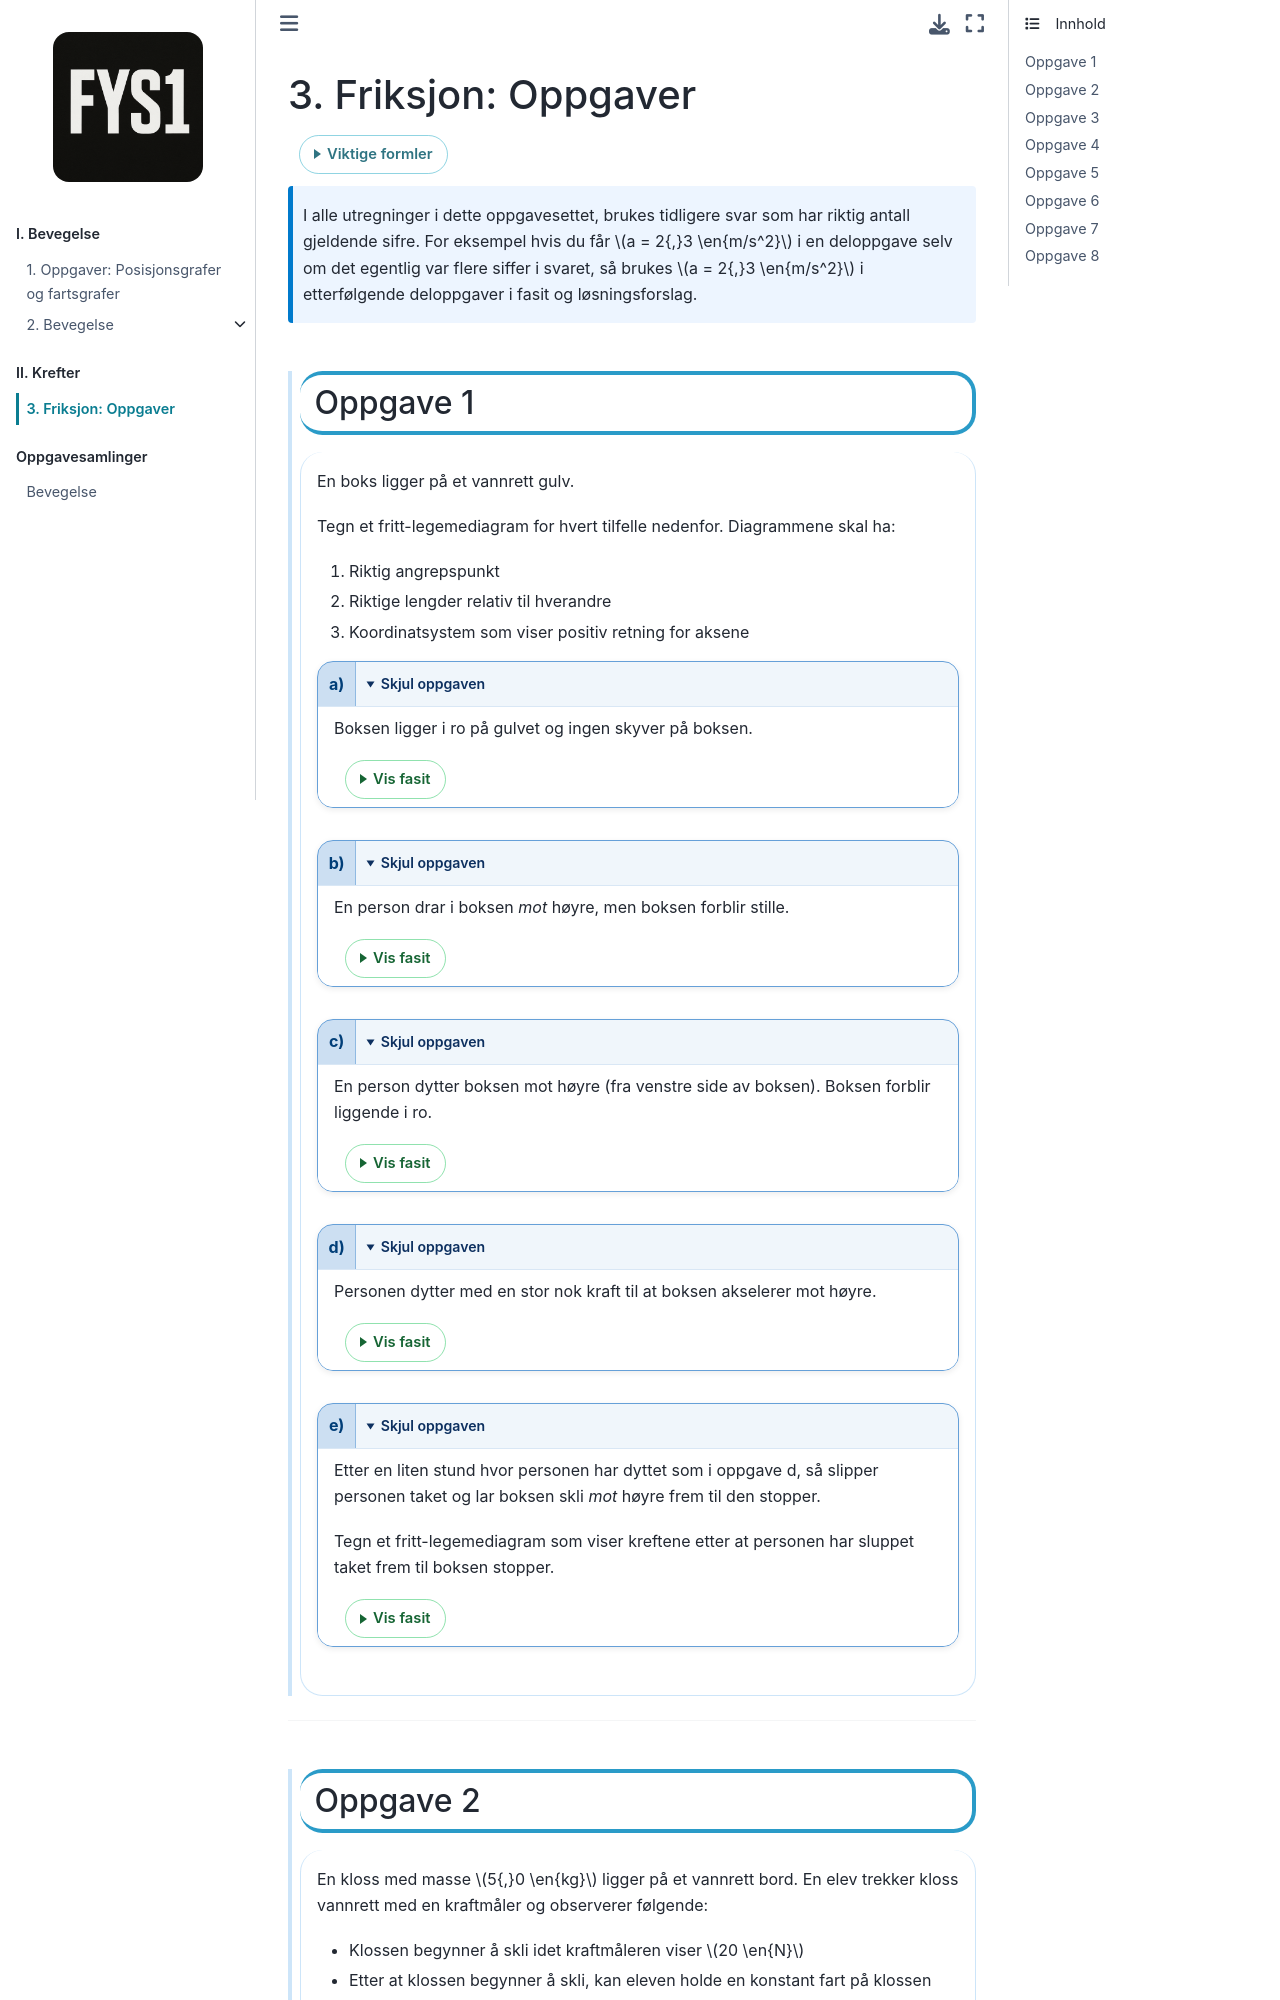

repository: reneaas/fys1 · page: book/krefter/oppgaver.html · generator: jekyll

# Friksjon: Oppgaver 


::::{hint} Viktige formler
* Dynamisk friksjon $R = \mu_d N$
* Statisk friksjon $R_s \leq R_{\mathrm{maks}}$ der $R_\mathrm{maks} = \mu_s N$
* Gravitasjon $G = mg$
* Bruk $g = 9{,}81 \en{m/s^2}$
::::

> I alle utregninger i dette oppgavesettet, brukes tidligere svar som har riktig antall gjeldende sifre. For eksempel hvis du får $a = 2{,}3 \en{m/s^2}$ i en deloppgave selv om det egentlig var flere siffer i svaret, så brukes $a = 2{,}3 \en{m/s^2}$ i etterfølgende deloppgaver i fasit og løsningsforslag.


:::::::::::::::{exercise} Oppgave 1 
En boks ligger på et vannrett gulv. 

Tegn et fritt-legemediagram for hvert tilfelle nedenfor. Diagrammene skal ha:
1. Riktig angrepspunkt
2. Riktige lengder relativ til hverandre
3. Koordinatsystem som viser positiv retning for aksene


:::::::::::::{part} a
Boksen ligger i ro på gulvet og ingen skyver på boksen.


:::::{answer}
:::{plot}
width: 60%
axis: equal
axis: off
let: s = 8
let: Ax = 0
let: Ay = 0
let: Bx = s
let: By = 0
let: Cx = s
let: Cy = s
let: Dx = 0
let: Dy = s
polygon: (Ax, Ay), (Bx, By), (Cx, Cy), (Dx, Dy), blue, 0.1
let: Gx = s/2
let: Gy = s/2
let: G = 0.8 * s
point: (Gx, Gy)
vector: (Gx, Gy), 0, -G, red
text: Gx, Gy - G, "$\vec G$", bottom-center
let: N = G
let: Nx = 0.75 * s
let: Ny = 0
point: (Nx, Ny)
vector: (Nx, Ny), 0, N, blue
text: Nx, Ny + N, "$\vec N$", top-center
lw: 5
let: x0 = -0.5 * s
let: y0 = s
let: dx = 0.2 * s
let: dy = 0.2 * s
vector: (x0, y0), dx, 0, black
vector: (x0, y0), 0, dy, black
text: x0 + dx, y0, "$x$", center-right
text: x0, y0 + dy, "$y$", top-center
:::

:::::


:::::::::::::



:::::::::::::{part} b
En person drar i boksen *mot* høyre, men boksen forblir stille.



:::::{answer}
La $T$ være drakraften fra personen og $R$ være friksjonskraften. Siden boksen ikke beveger seg, er $T = R$ og må derfor ha vektorpiler som er like lange.


:::{plot}
width: 60%
axis: equal
axis: off
let: s = 8
let: Ax = 0
let: Ay = 0
let: Bx = s
let: By = 0
let: Cx = s
let: Cy = s
let: Dx = 0
let: Dy = s
polygon: (Ax, Ay), (Bx, By), (Cx, Cy), (Dx, Dy), blue, 0.1
let: Gx = s/2
let: Gy = s/2
let: G = 0.8 * s
point: (Gx, Gy)
vector: (Gx, Gy), 0, -G, red
text: Gx, Gy - G, "$\vec G$", bottom-center
let: N = G
let: Nx = 0.75 * s
let: Ny = 0
point: (Nx, Ny)
vector: (Nx, Ny), 0, N, blue
text: Nx, Ny + N, "$\vec N$", top-center
let: x0 = -0.5 * s
let: y0 = s
let: dx = 0.2 * s
let: dy = 0.2 * s
vector: (x0, y0), dx, 0, black
vector: (x0, y0), 0, dy, black
text: x0 + dx, y0, "$x$", center-right
text: x0, y0 + dy, "$y$", top-center
let: Tx = s
let: Ty = 0.5 * s
let: T = 0.4 * s
point: (Tx, Ty)
vector: (Tx, Ty), T, 0, blue
text: Tx + T, Ty, "$\vec T$", center-right
let: Rx = 0.2 * s
let: Ry = 0
let: R = 0.4 * s
point: (Rx, Ry)
line-segment: (Rx, Ry), (Rx, Ry - 0.5), red, solid
vector: (Rx, Ry - 0.5), -R, 0, red
text: Rx - R, Ry - 0.5, "$\vec R$", center-left
:::
:::::


:::::::::::::


:::::::::::::{part} c
En person dytter boksen mot høyre (fra venstre side av boksen). Boksen forblir liggende i ro.



:::::{answer}
Hvis vi kaller dyttekraften for $\vec D$, så må friksjonskraften $\vec R$ være like stor, men peke i motsatt retning. Derfor vil vektorpilene være like lange, altså $D = R$. Diagrammet kan da se slik ut:

:::{plot}
width: 60%
axis: equal
axis: off
let: s = 8
let: Ax = 0
let: Ay = 0
let: Bx = s
let: By = 0
let: Cx = s
let: Cy = s
let: Dx = 0
let: Dy = s
polygon: (Ax, Ay), (Bx, By), (Cx, Cy), (Dx, Dy), blue, 0.1
let: Gx = s/2
let: Gy = s/2
let: G = 0.8 * s
point: (Gx, Gy)
vector: (Gx, Gy), 0, -G, red
text: Gx, Gy - G, "$\vec G$", bottom-center
let: N = G
let: Nx = 0.75 * s
let: Ny = 0
point: (Nx, Ny)
vector: (Nx, Ny), 0, N, blue
text: Nx, Ny + N, "$\vec N$", top-center
let: x0 = -0.5 * s
let: y0 = s
let: dx = 0.2 * s
let: dy = 0.2 * s
vector: (x0, y0), dx, 0, black
vector: (x0, y0), 0, dy, black
text: x0 + dx, y0, "$x$", center-right
text: x0, y0 + dy, "$y$", top-center
let: Tx = 0
let: Ty = 0.8 * s
let: T = 0.4 * s
point: (Tx, Ty)
vector: (Tx, Ty), T, 0, blue
text: Tx + T, Ty, "$\vec D$", center-right
let: Rx = 0.2 * s
let: Ry = 0
let: R = 0.4 * s
point: (Rx, Ry)
line-segment: (Rx, Ry), (Rx, Ry - 0.5), red, solid
vector: (Rx, Ry - 0.5), -R, 0, red
text: Rx - R, Ry - 0.5, "$\vec R$", center-left
:::
:::::


:::::::::::::


:::::::::::::{part} d
Personen dytter med en stor nok kraft til at boksen akselerer mot høyre.



:::::{answer}
Dyttekraften $\vec D$ må nå være større enn friksjonskraften siden boksen akselererer mot høyre. Da får vi et diagram som kan se slik ut: 


:::{plot}
width: 60%
axis: equal
axis: off
let: s = 8
let: Ax = 0
let: Ay = 0
let: Bx = s
let: By = 0
let: Cx = s
let: Cy = s
let: Dx = 0
let: Dy = s
polygon: (Ax, Ay), (Bx, By), (Cx, Cy), (Dx, Dy), blue, 0.1
let: Gx = s/2
let: Gy = s/2
let: G = 0.8 * s
point: (Gx, Gy)
vector: (Gx, Gy), 0, -G, red
text: Gx, Gy - G, "$\vec G$", bottom-center
let: N = G
let: Nx = 0.8 * s
let: Ny = 0
point: (Nx, Ny)
vector: (Nx, Ny), 0, N, blue
text: Nx, Ny + N, "$\vec N$", top-center
let: x0 = -0.5 * s
let: y0 = s
let: dx = 0.2 * s
let: dy = 0.2 * s
vector: (x0, y0), dx, 0, black
vector: (x0, y0), 0, dy, black
text: x0 + dx, y0, "$x$", center-right
text: x0, y0 + dy, "$y$", top-center
let: Tx = 0
let: Ty = 0.8 * s
let: T = 0.6 * s
point: (Tx, Ty)
vector: (Tx, Ty), T, 0, blue
text: Tx + T, Ty, "$\vec D$", center-right
let: Rx = 0.2 * s
let: Ry = 0
let: R = 0.4 * s
point: (Rx, Ry)
line-segment: (Rx, Ry), (Rx, Ry - 0.5), red, solid
vector: (Rx, Ry - 0.5), -R, 0, red
text: Rx - R, Ry - 0.5, "$\vec R$", center-left
:::
:::::


:::::::::::::


:::::::::::::{part} e
Etter en liten stund hvor personen har dyttet som i oppgave d, så slipper personen taket og lar boksen skli *mot* høyre frem til den stopper. 

Tegn et fritt-legemediagram som viser kreftene etter at personen har sluppet taket frem til boksen stopper.



:::::{answer}
:::{plot}
width: 60%
axis: equal
axis: off
let: s = 8
let: Ax = 0
let: Ay = 0
let: Bx = s
let: By = 0
let: Cx = s
let: Cy = s
let: Dx = 0
let: Dy = s
polygon: (Ax, Ay), (Bx, By), (Cx, Cy), (Dx, Dy), blue, 0.1
let: Gx = s/2
let: Gy = s/2
let: G = 0.8 * s
point: (Gx, Gy)
vector: (Gx, Gy), 0, -G, red
text: Gx, Gy - G, "$\vec G$", bottom-center
let: N = G
let: Nx = 0.8 * s
let: Ny = 0
point: (Nx, Ny)
vector: (Nx, Ny), 0, N, blue
text: Nx, Ny + N, "$\vec N$", top-center
let: x0 = -0.5 * s
let: y0 = s
let: dx = 0.2 * s
let: dy = 0.2 * s
vector: (x0, y0), dx, 0, black
vector: (x0, y0), 0, dy, black
text: x0 + dx, y0, "$x$", center-right
text: x0, y0 + dy, "$y$", top-center
let: Tx = 0
let: Ty = 0.8 * s
let: T = 0.6 * s
let: Rx = 0.2 * s
let: Ry = 0
let: R = 0.4 * s
point: (Rx, Ry)
line-segment: (Rx, Ry), (Rx, Ry - 0.5), red, solid
vector: (Rx, Ry - 0.5), -R, 0, red
text: Rx - R, Ry - 0.5, "$\vec R$", center-left
:::
:::::



:::::::::::::




:::::::::::::::





---



:::::::::::::::{exercise} Oppgave 2
En kloss med masse $5{,}0 \en{kg}$ ligger på et vannrett bord.
En elev trekker kloss vannrett med en kraftmåler og observerer følgende:
